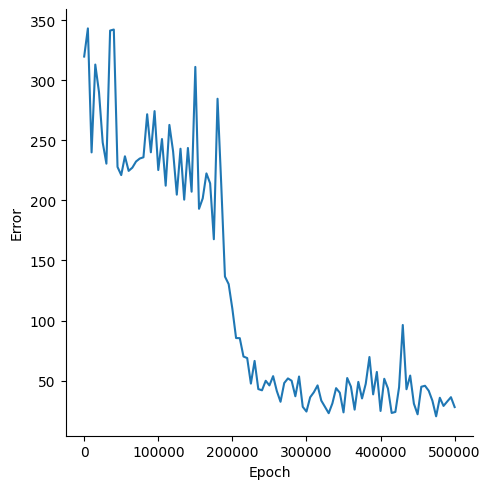

Values plotted in this chart, from the file beside it:
, Epoch, Error
0, 0, 319.7
1, 5000, 343.1
2, 10000, 239.9
3, 15000, 313
4, 20000, 290.1
5, 25000, 248.2
6, 30000, 230.6
7, 35000, 341.3
8, 40000, 342.2
9, 45000, 227.8
10, 50000, 221.1
11, 55000, 236.7
12, 60000, 224.6
13, 65000, 227.2
14, 70000, 232.4
15, 75000, 234.8
16, 80000, 235.9
17, 85000, 271.7
18, 90000, 240
19, 95000, 274.3
20, 100000, 225.3
21, 105000, 251.1
22, 110000, 212.2
23, 115000, 262.8
24, 120000, 240.8
25, 125000, 204.8
26, 130000, 243
27, 135000, 200.6
28, 140000, 243.6
29, 145000, 207.2
30, 150000, 311.1
31, 155000, 193
32, 160000, 201.7
33, 165000, 222.5
34, 170000, 214.2
35, 175000, 167.7
36, 180000, 284.6
37, 185000, 213
38, 190000, 136.6
39, 195000, 130.3
40, 200000, 109.7
41, 205000, 85.45
42, 210000, 85.36
43, 215000, 70.08
44, 220000, 68.79
45, 225000, 47.55
46, 230000, 66.41
47, 235000, 42.99
48, 240000, 41.96
49, 245000, 49.9
50, 250000, 46.03
51, 255000, 53.74
52, 260000, 41.35
53, 265000, 32.41
54, 270000, 48.02
55, 275000, 51.86
56, 280000, 49.91
57, 285000, 36.99
58, 290000, 53.43
59, 295000, 28.21
... 41 more rows
